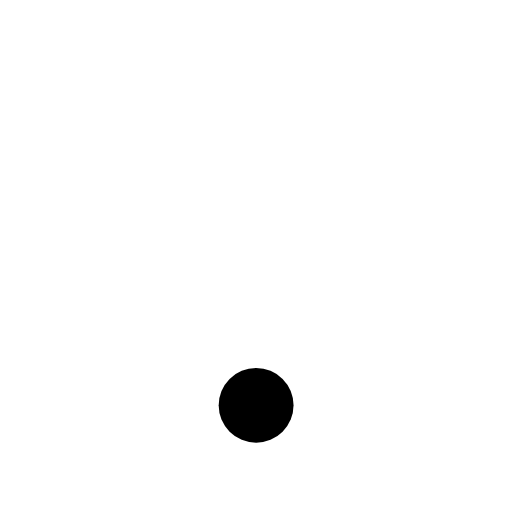
t = 0.00 s
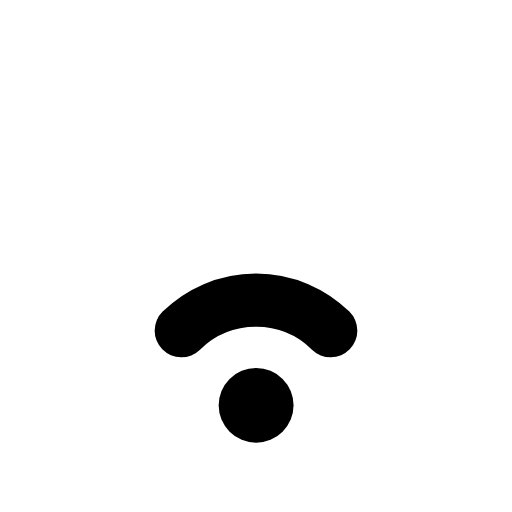
t = 0.28 s
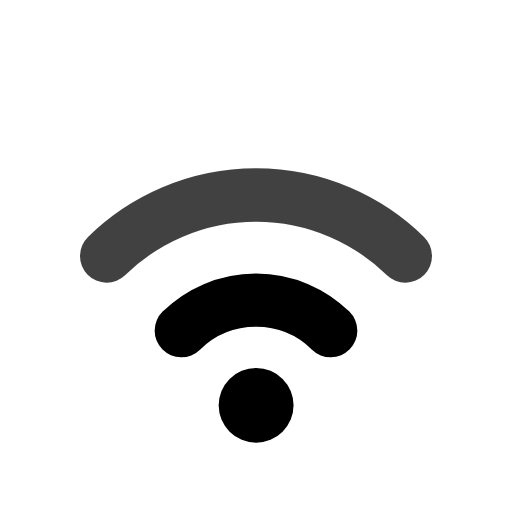
t = 0.49 s
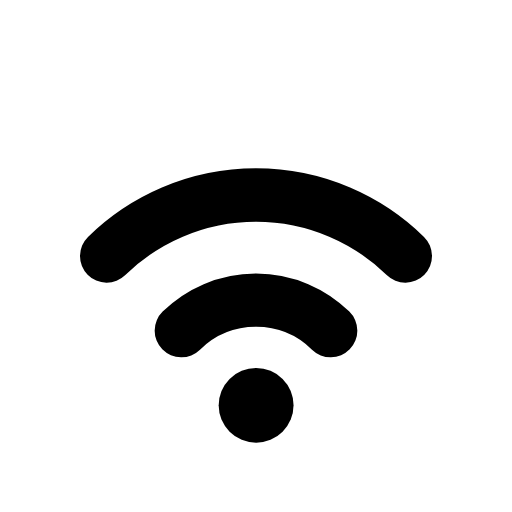
t = 0.75 s
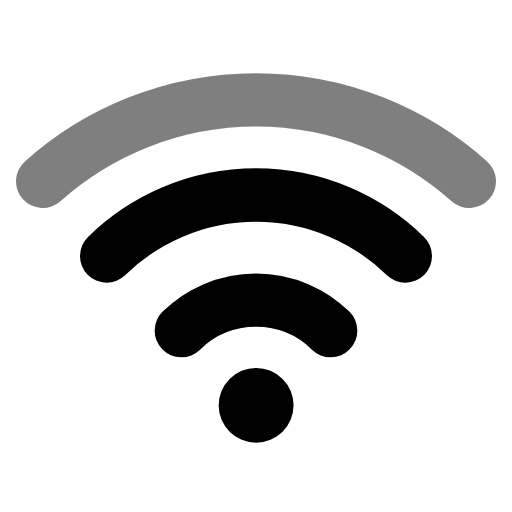
t = 0.98 s
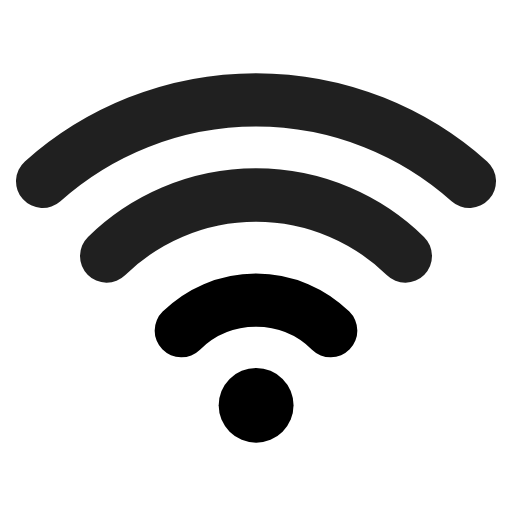
t = 1.24 s

The animated SVG that drew these frames (rendered in a browser with its animation timeline set to each time). Animation: 3 SMIL elements (animate=3); one cycle of 1.50 s, repeats indefinitely.

<svg xmlns="http://www.w3.org/2000/svg" viewBox="0 0 24 24" width="100%" height="100%" fill="none" stroke="#000000" stroke-width="2.5" stroke-linecap="round" stroke-linejoin="round">
  <!-- Base dot -->
  <line x1="12" y1="19" x2="12.01" y2="19" stroke-width="3.5" />
  
  <!-- Small arc -->
  <path d="M8.5 15.5a5 5 0 0 1 7 0" opacity="0">
    <animate attributeName="opacity" values="0; 1; 1; 1; 0" keyTimes="0; 0.1; 0.8; 0.9; 1" dur="1.5s" repeatCount="indefinite" />
  </path>
  
  <!-- Medium arc -->
  <path d="M5 12a10 10 0 0 1 14 0" opacity="0">
    <animate attributeName="opacity" values="0; 0; 1; 1; 0" keyTimes="0; 0.25; 0.35; 0.8; 1" dur="1.5s" repeatCount="indefinite" />
  </path>
  
  <!-- Large arc -->
  <path d="M2 8.5a15 15 0 0 1 20 0" opacity="0">
    <animate attributeName="opacity" values="0; 0; 0; 1; 0" keyTimes="0; 0.4; 0.5; 0.8; 1" dur="1.5s" repeatCount="indefinite" />
  </path>
</svg>
